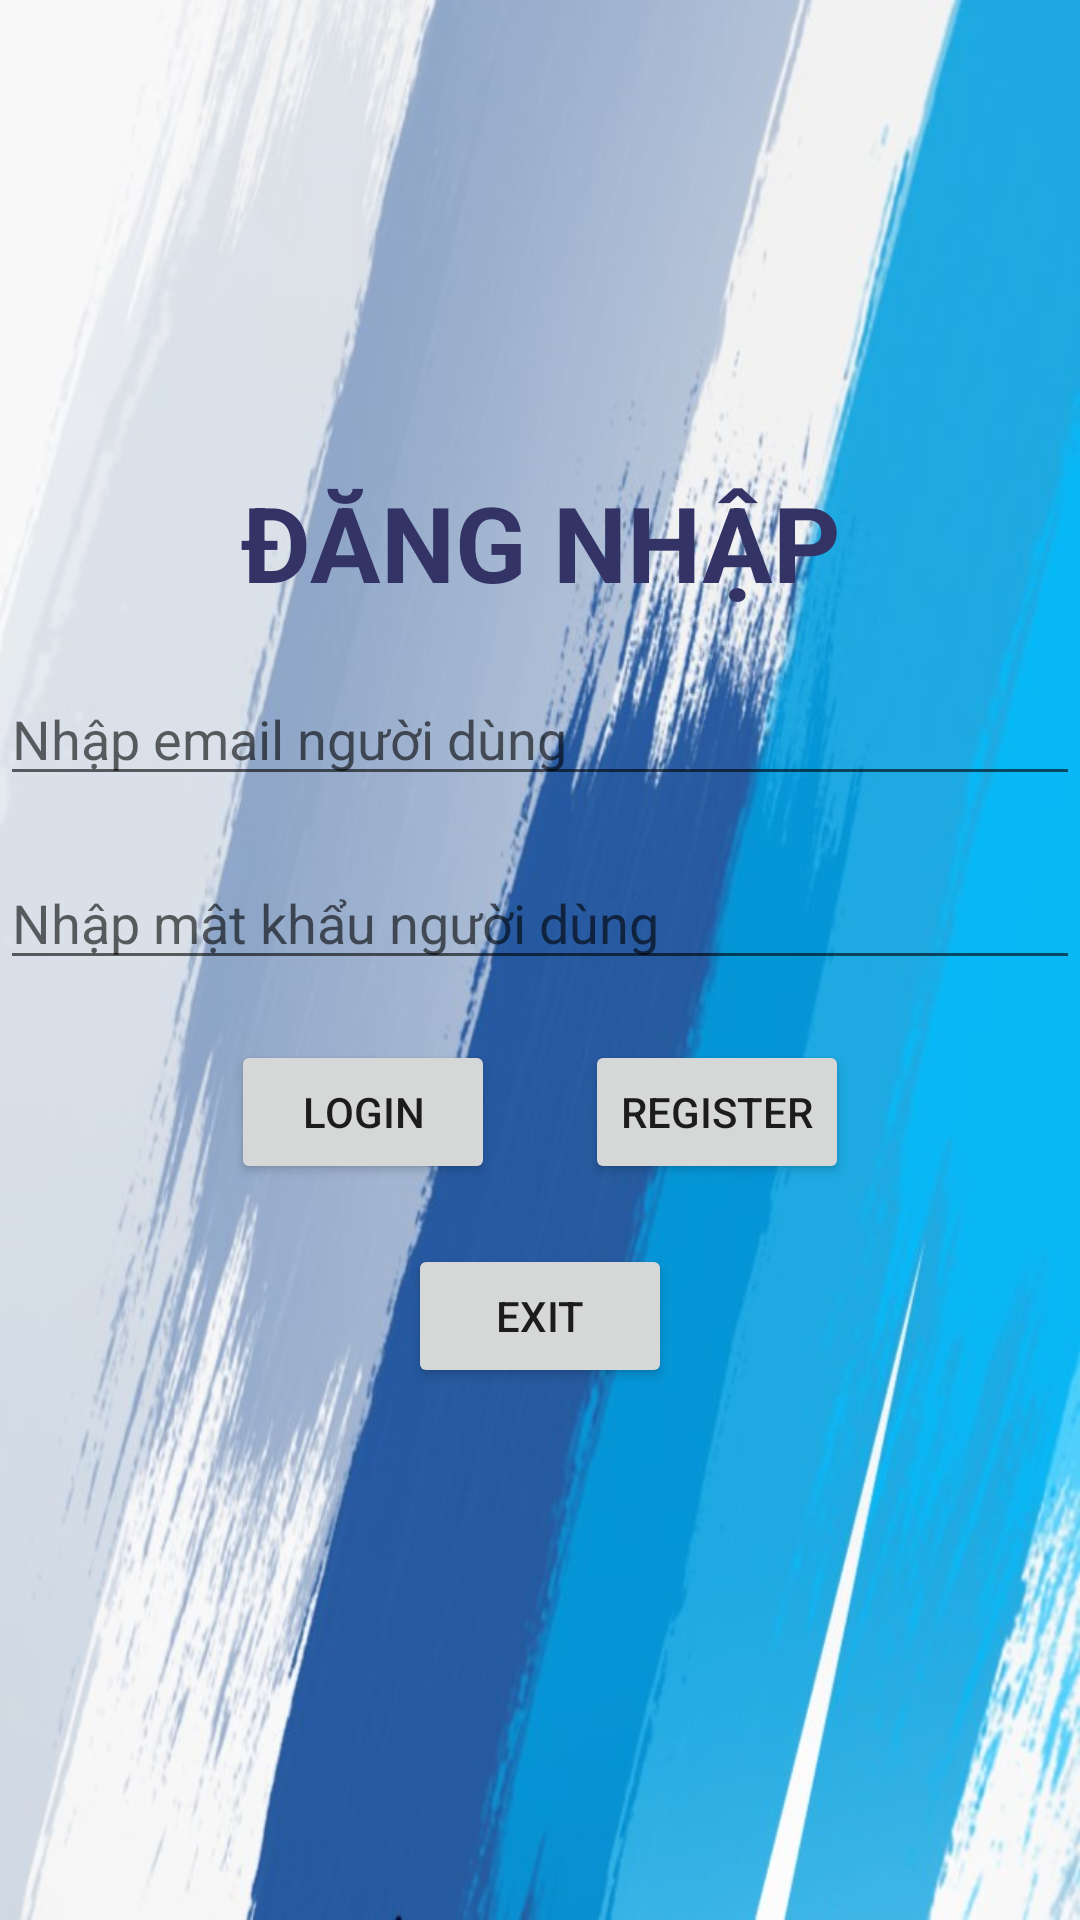

This screen was rendered from an Android layout file. Write that file and the resources it references.
<!-- AndroidManifest.xml: application theme Theme.SellingBooksApp -->
<!-- res/layout/activity_main.xml -->
<?xml version="1.0" encoding="utf-8"?>
<LinearLayout xmlns:android="http://schemas.android.com/apk/res/android"
    xmlns:app="http://schemas.android.com/apk/res-auto"
    xmlns:tools="http://schemas.android.com/tools"
    android:id="@+id/main"
    android:layout_width="match_parent"
    android:layout_height="match_parent"
    android:orientation="vertical"
    android:gravity="center"
    android:background="@drawable/img_2"
    tools:context=".MainActivity">

    <TextView
        android:layout_width="match_parent"
        android:layout_height="wrap_content"
        android:text="ĐĂNG NHẬP"
        android:gravity="center"
        android:textStyle="bold"
        android:textColor="#333366"
        android:textSize="35dp" />
    <EditText
        android:id="@+id/email"
        android:layout_width="match_parent"
        android:layout_height="wrap_content"
        android:layout_marginTop="20dp"
        android:hint="Nhập email người dùng"
        android:textColor="#333366"
        android:inputType="textEmailAddress"/>
    <EditText
        android:id="@+id/password"
        android:layout_width="match_parent"
        android:layout_height="wrap_content"
        android:layout_marginTop="20dp"
        android:hint="Nhập mật khẩu người dùng"
        android:textColor="#333366"
        android:inputType="textPassword"/>
    <LinearLayout
        android:layout_width="match_parent"
        android:layout_height="wrap_content"
        android:orientation="horizontal"
        android:layout_marginTop="20dp"
        android:gravity="center">
        <Button
            android:id="@+id/login"
            android:layout_width="wrap_content"
            android:layout_height="wrap_content"
            android:layout_marginRight="30dp"
            android:text="Login"/>
        <Button
            android:id="@+id/register"
            android:layout_width="wrap_content"
            android:layout_height="wrap_content"
            android:text="Register"/>
    </LinearLayout>
    <Button
        android:id="@+id/btnExit"
        android:layout_width="wrap_content"
        android:layout_height="wrap_content"
        android:text="Exit"
        android:layout_margin="20dp"/>
</LinearLayout>
<!-- resources referenced by this layout -->
<resources>
  <!-- drawable img_2: png bitmap (drawable, 531591 bytes) -->
  <style name="Theme.SellingBooksApp" parent="Base.Theme.SellingBooksApp" />
  <style name="Base.Theme.SellingBooksApp" parent="Theme.AppCompat.Light.NoActionBar">
          
          
      </style>
</resources>
